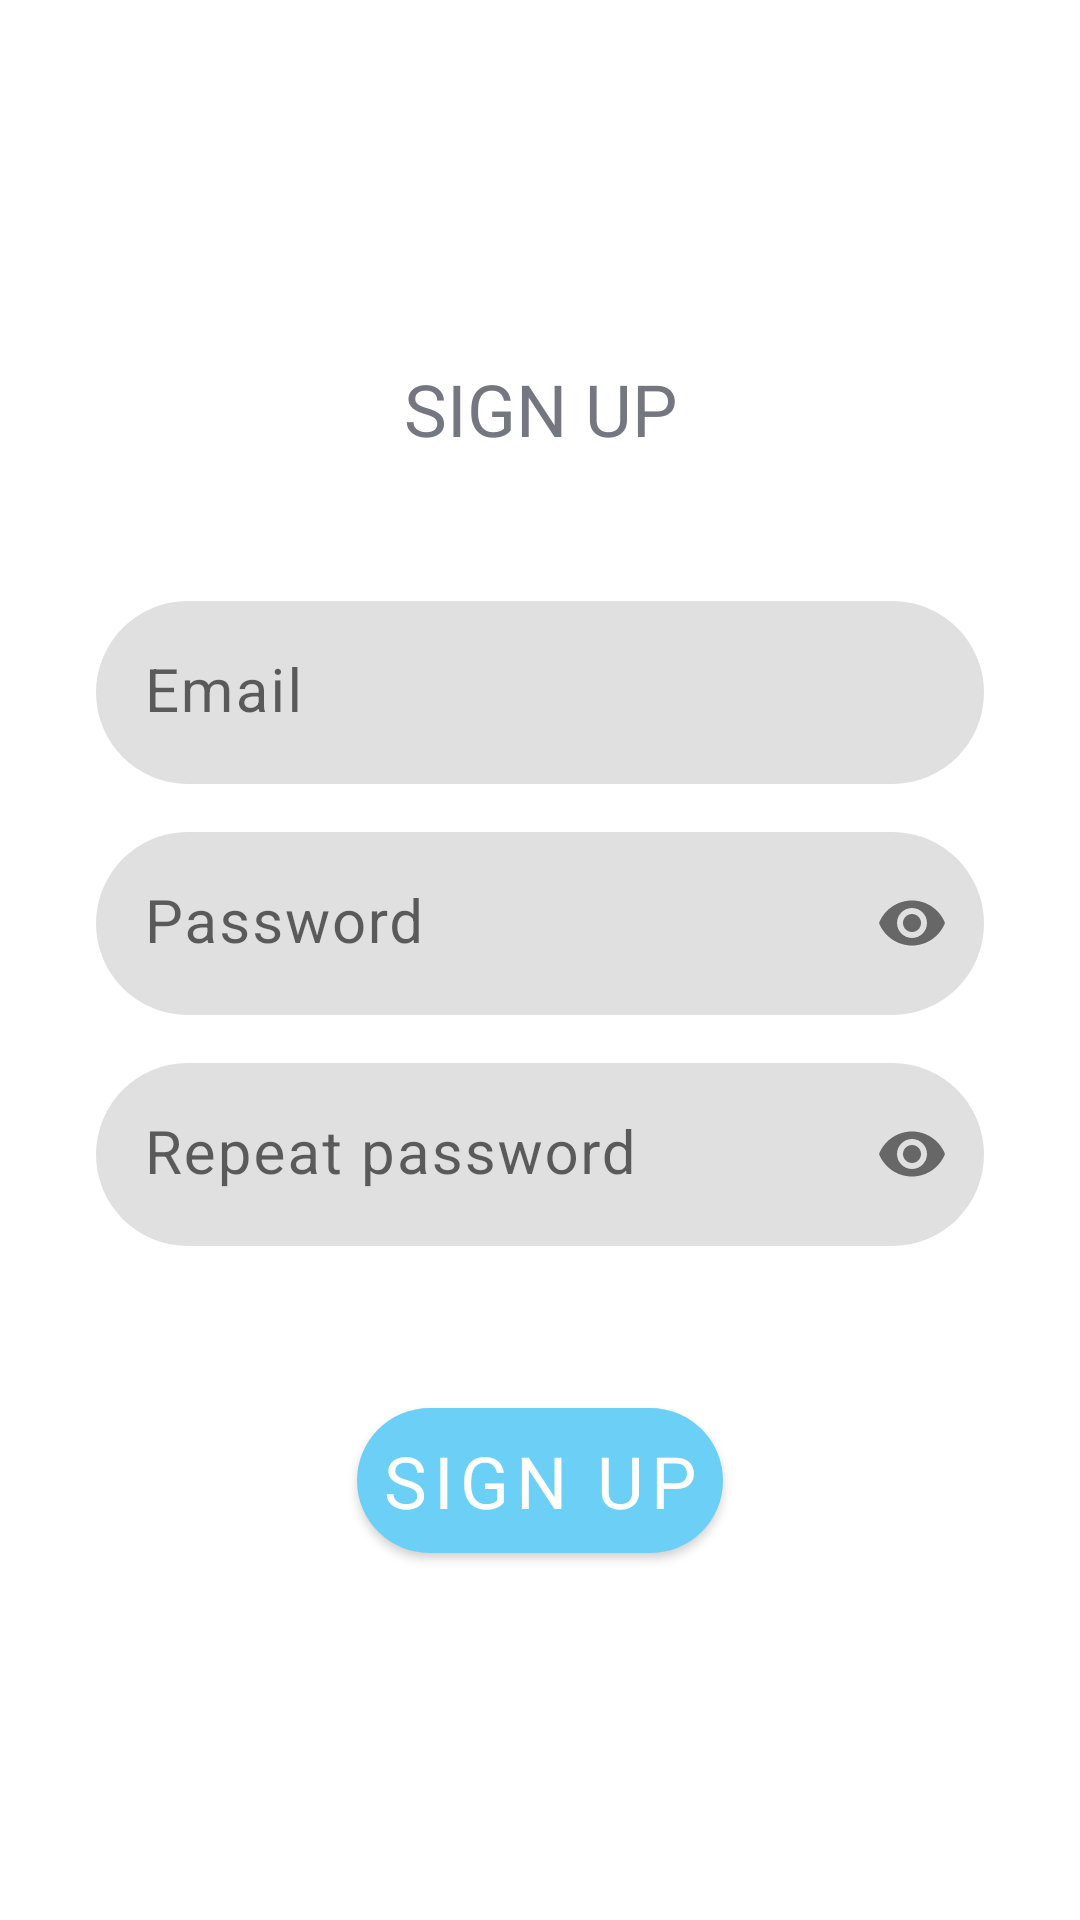

Here is an Android app screen rendered from its layout file. Give the layout XML and the strings, colors and styles it references.
<!-- AndroidManifest.xml: application theme Theme.QuizApp -->
<!-- res/layout/fragment_sign_up.xml -->
<?xml version="1.0" encoding="utf-8"?>
<androidx.constraintlayout.widget.ConstraintLayout xmlns:android="http://schemas.android.com/apk/res/android"
    xmlns:app="http://schemas.android.com/apk/res-auto"
    android:layout_width="match_parent"
    android:layout_height="match_parent">

    <com.google.android.material.textview.MaterialTextView
        android:id="@+id/title_tv"
        style="@style/TitleTextView"
        android:layout_width="wrap_content"
        android:layout_height="wrap_content"
        android:layout_marginTop="120dp"
        android:gravity="center"
        android:text="@string/sign_up"
        app:layout_constraintEnd_toEndOf="parent"
        app:layout_constraintStart_toStartOf="parent"
        app:layout_constraintTop_toTopOf="parent" />


    <LinearLayout
        android:id="@+id/input_layout"
        android:layout_width="match_parent"
        android:layout_height="wrap_content"
        android:layout_marginStart="32dp"
        android:layout_marginTop="48dp"
        android:layout_marginEnd="32dp"
        android:orientation="vertical"
        app:layout_constraintTop_toBottomOf="@id/title_tv">

        <com.google.android.material.textfield.TextInputLayout
            android:id="@+id/email_til"
            style="@style/DefaultEditText"
            android:layout_width="match_parent"
            android:layout_height="wrap_content"
            android:hint="@string/email">

            <com.google.android.material.textfield.TextInputEditText
                android:id="@+id/email_et"
                style="@style/DefaultTextView"
                android:layout_width="match_parent"
                android:layout_height="wrap_content"
                android:inputType="textEmailAddress"
                android:maxLines="1" />
        </com.google.android.material.textfield.TextInputLayout>

        <com.google.android.material.textfield.TextInputLayout
            android:id="@+id/password_til"
            style="@style/DefaultEditText"
            android:layout_width="match_parent"
            android:layout_height="wrap_content"
            android:layout_marginTop="16dp"
            android:hint="@string/password"
            app:passwordToggleEnabled="true">

            <com.google.android.material.textfield.TextInputEditText
                android:id="@+id/password_et"
                style="@style/DefaultTextView"
                android:layout_width="match_parent"
                android:layout_height="wrap_content"
                android:inputType="textPassword"
                android:maxLines="1" />
        </com.google.android.material.textfield.TextInputLayout>

        <com.google.android.material.textfield.TextInputLayout
            android:id="@+id/repeat_password_til"
            style="@style/DefaultEditText"
            android:layout_width="match_parent"
            android:layout_height="wrap_content"
            android:layout_marginTop="16dp"
            android:hint="@string/repeat_password"
            app:passwordToggleEnabled="true">

            <com.google.android.material.textfield.TextInputEditText
                android:id="@+id/repeat_password_et"
                style="@style/DefaultTextView"
                android:layout_width="match_parent"
                android:layout_height="wrap_content"
                android:inputType="textPassword"
                android:maxLines="1" />
        </com.google.android.material.textfield.TextInputLayout>

    </LinearLayout>

    <com.google.android.material.button.MaterialButton
        android:id="@+id/sign_up_btn"
        style="@style/DefaultButton"
        android:layout_width="wrap_content"
        android:layout_height="wrap_content"
        android:layout_marginTop="48dp"
        android:text="@string/sign_up"
        app:layout_constraintEnd_toEndOf="parent"
        app:layout_constraintStart_toStartOf="parent"
        app:layout_constraintTop_toBottomOf="@id/input_layout" />

    <ProgressBar
        android:id="@+id/progress_bar"
        android:layout_width="wrap_content"
        android:layout_height="wrap_content"
        android:visibility="gone"
        app:layout_constraintBottom_toBottomOf="parent"
        app:layout_constraintEnd_toEndOf="parent"
        app:layout_constraintStart_toStartOf="parent"
        app:layout_constraintTop_toTopOf="parent" />

</androidx.constraintlayout.widget.ConstraintLayout>
<!-- resources referenced by this layout -->
<resources>
  <string name="email">Email</string>
  <string name="password">Password</string>
  <string name="repeat_password">Repeat password</string>
  <string name="sign_up">Sign up</string>
  <style name="DefaultButton">
          <item name="android:padding">8dp</item>
          <item name="cornerRadius">48dp</item>
          <item name="android:textSize">24sp</item>
          <item name="android:gravity">center</item>
          <item name="fontFamily">@font/plex_sans</item>
      </style>
  <style name="DefaultEditText">
          <item name="boxStrokeWidth">0dp</item>
          <item name="boxCornerRadiusBottomEnd">32dp</item>
          <item name="boxCornerRadiusTopEnd">32dp</item>
          <item name="boxCornerRadiusBottomStart">32dp</item>
          <item name="boxCornerRadiusTopStart">32dp</item>
      </style>
  <style name="DefaultTextView" parent="@style/TextAppearance.MaterialComponents.Body1">
          <item name="android:textSize">20sp</item>
          <item name="android:textColor">?attr/colorSecondary</item>
          <item name="fontFamily">@font/plex_sans</item>
      </style>
  <style name="TitleTextView" parent="@style/TextAppearance.MaterialComponents.Headline5">
          <item name="textAllCaps">true</item>
          <item name="android:textColor">?attr/colorSecondary</item>
          <item name="fontFamily">@font/plex_sans_bold</item>
      </style>
  <style name="Theme.QuizApp" parent="Theme.MaterialComponents.Light.NoActionBar">
          <item name="colorPrimary">@color/light_blue</item>
          <item name="colorPrimaryVariant">@color/yellow_green</item>
          <item name="colorOnPrimary">@color/white</item>
          
          <item name="colorSecondary">@color/grey</item>
          <item name="colorSecondaryVariant">@color/pumpkin</item>
          <item name="colorOnSecondary">@color/white</item>
          
          <item name="android:statusBarColor">?attr/colorPrimary</item>
      </style>
  <color name="light_blue">#6CCFF6</color>
  <color name="yellow_green">#98CE00</color>
  <color name="white">#FFFFFC</color>
  <color name="grey">#757780</color>
  <color name="pumpkin">#F96900</color>
</resources>
